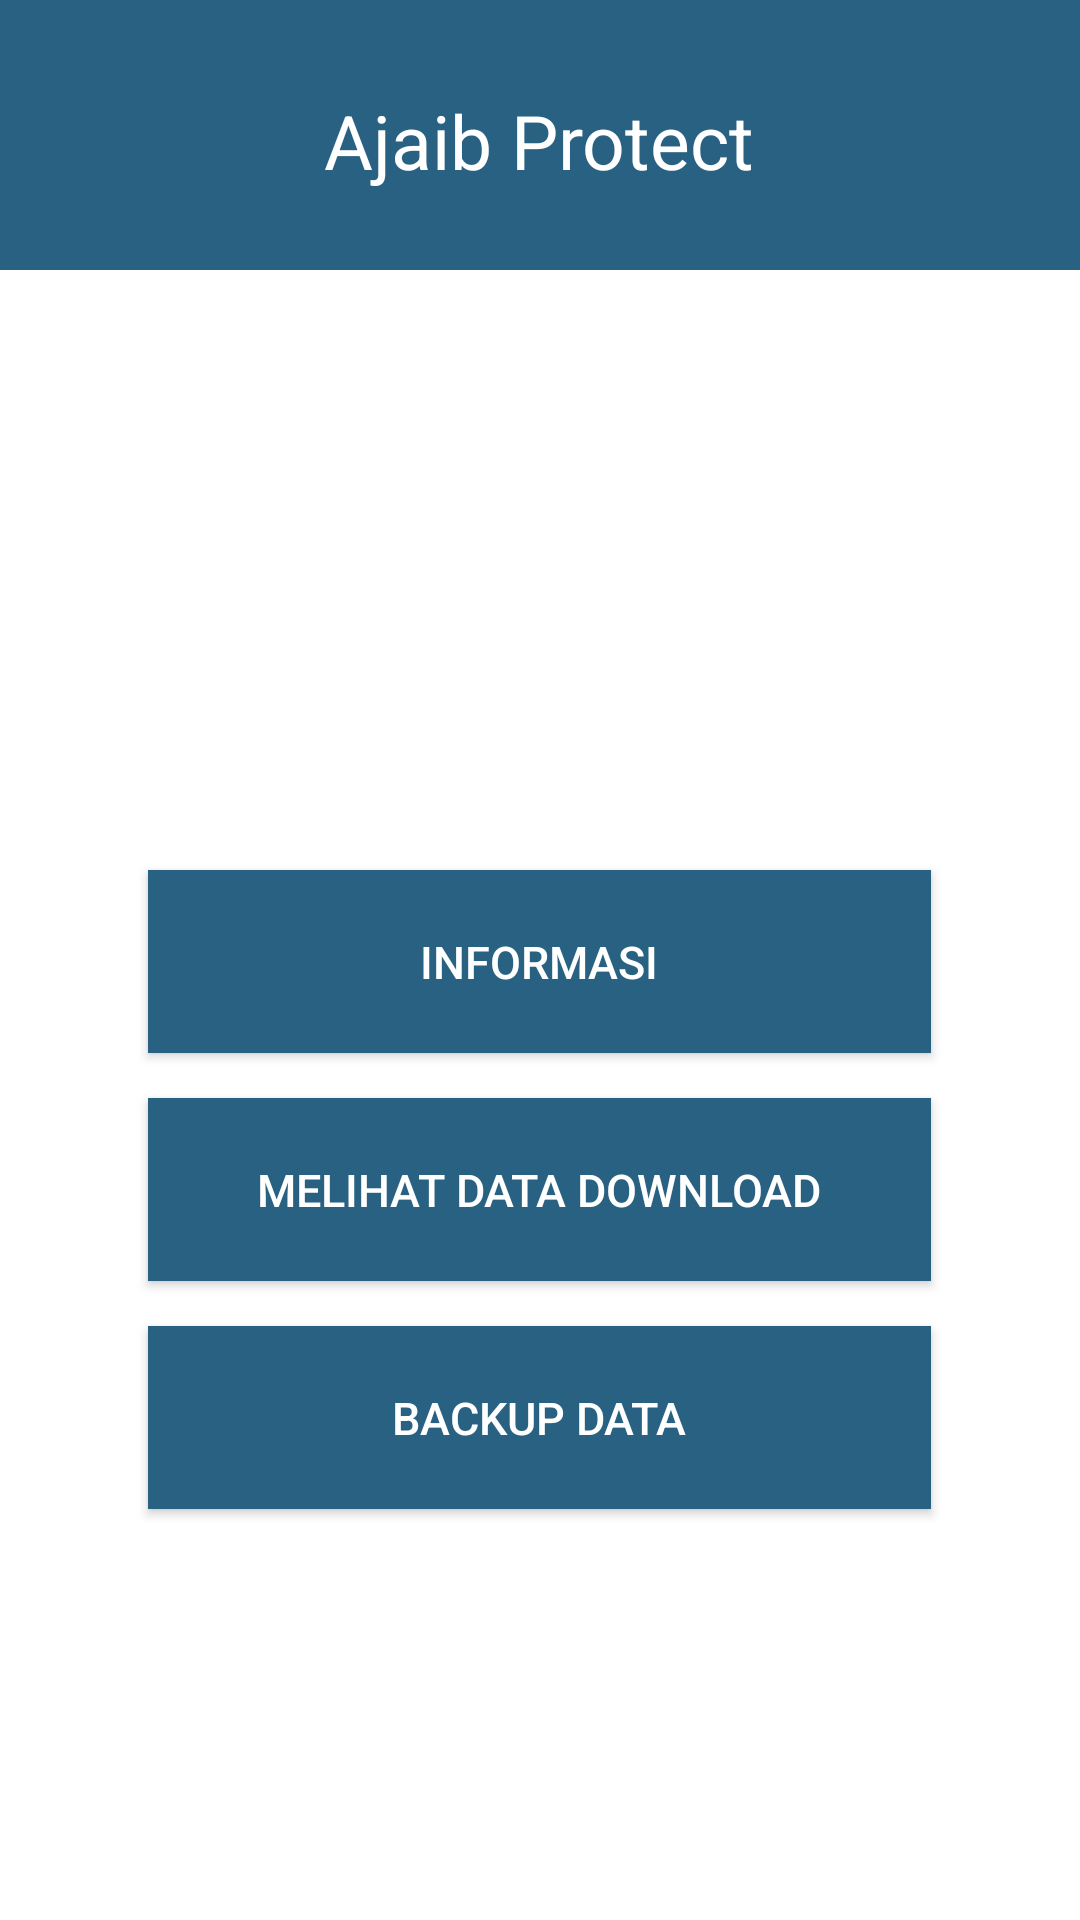

Write the Android layout XML for this screen, with the resource values it uses.
<!-- AndroidManifest.xml: application theme Theme.AppCompat -->
<!-- res/layout/activity_home_incident_wa.xml -->
<?xml version="1.0" encoding="utf-8"?>
<LinearLayout xmlns:android="http://schemas.android.com/apk/res/android"
    xmlns:app="http://schemas.android.com/apk/res-auto"
    xmlns:tools="http://schemas.android.com/tools"
    android:orientation="vertical"
    android:layout_width="match_parent"
    android:background="#FFFFFF"
    android:layout_height="match_parent">

    <RelativeLayout
        android:layout_width="match_parent"
        android:layout_height="wrap_content"
        android:background="#286181">

        <View
            android:id="@+id/colorBlock"
            android:layout_width="match_parent"
            android:layout_height="90dp"
            android:background="#286181" />

        <ImageButton
            android:id="@+id/imageButtonback"
            android:layout_width="50dp"
            android:layout_height="37dp"
            android:layout_alignParentStart="true"
            android:layout_alignParentTop="true"
            android:layout_marginStart="6dp"
            android:layout_marginTop="32dp"
            android:background="@android:color/transparent"
            android:scaleType="fitCenter"
            app:srcCompat="?attr/homeAsUpIndicator"
            app:tint="@android:color/white" />

        <TextView
            android:id="@+id/textAjaibProtect"
            android:layout_width="wrap_content"
            android:layout_height="wrap_content"
            android:layout_centerHorizontal="true"
            android:layout_marginTop="30dp"
            android:text="@string/ajaib_protect"
            android:textColor="#FFFFFF"
            android:textSize="25sp" />
    </RelativeLayout>

    <Button
        android:id="@+id/buttoninformasiwa"
        android:layout_width="261dp"
        android:layout_height="61dp"
        android:layout_gravity="center_horizontal"
        android:layout_marginTop="200dp"
        android:background="#286181"
        android:text="Informasi"
        android:textColor="#FFFFFF"
        android:textSize="15sp" />

    <Button
        android:id="@+id/buttonviewaplikasiwa"
        android:layout_width="261dp"
        android:layout_height="61dp"
        android:layout_gravity="center_horizontal"
        android:layout_marginTop="15dp"
        android:background="#286181"
        android:text="Melihat data download"
        android:textColor="#FFFFFF"
        android:textSize="15sp" />

    <Button
        android:id="@+id/buttonbackupdatawa"
        android:layout_width="261dp"
        android:layout_height="61dp"
        android:layout_gravity="center_horizontal"
        android:layout_marginTop="15dp"
        android:background="#286181"
        android:text="Backup Data"
        android:textColor="#FFFFFF"
        android:textSize="15sp" />

</LinearLayout>
<!-- resources referenced by this layout -->
<resources>
  <string name="ajaib_protect">Ajaib Protect</string>
</resources>
